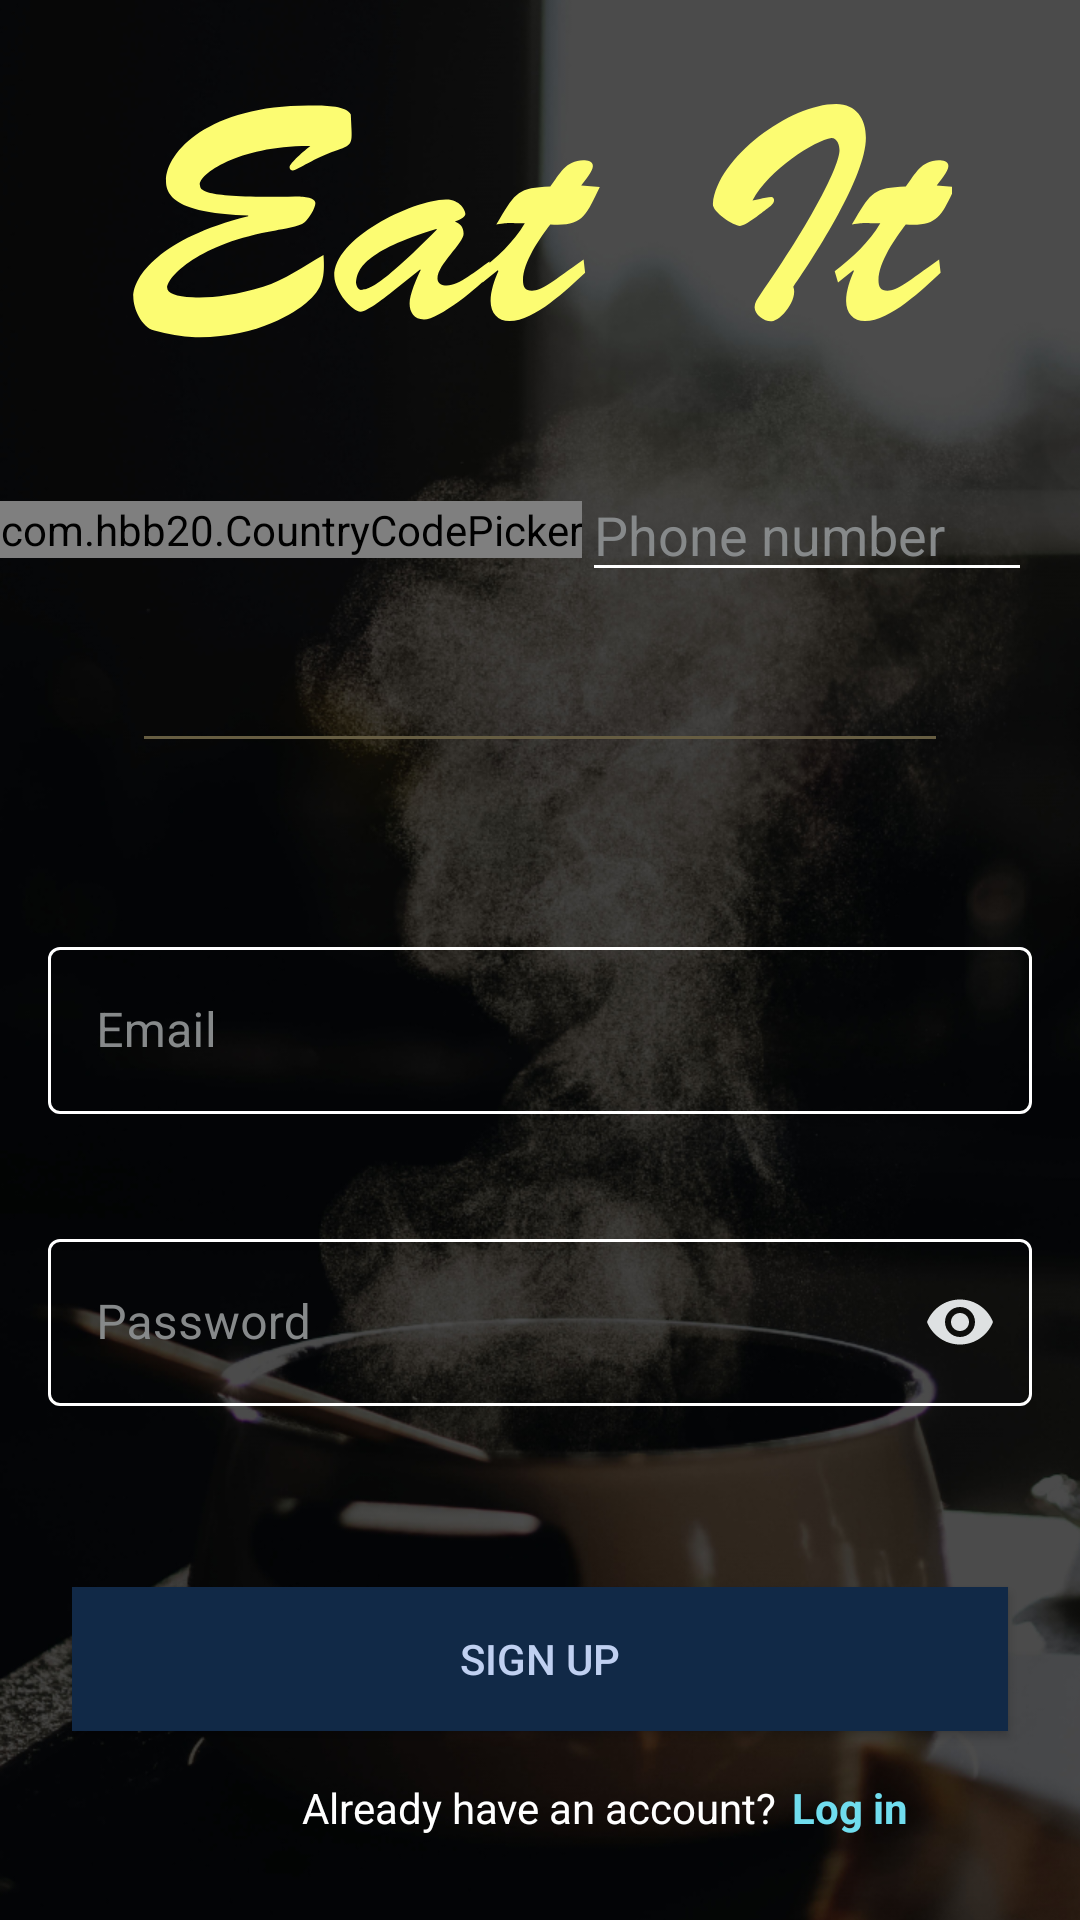

Layout XML and referenced resources for this Android screen:
<!-- AndroidManifest.xml: application theme AppTheme -->
<!-- res/layout/activity_sign_up.xml -->
<?xml version="1.0" encoding="utf-8"?>
<RelativeLayout xmlns:android="http://schemas.android.com/apk/res/android"
    xmlns:app="http://schemas.android.com/apk/res-auto"
    xmlns:tools="http://schemas.android.com/tools"
    android:layout_width="match_parent"
    android:layout_height="match_parent"
    android:background="@drawable/home"
    tools:context=".MainActivity">

    <LinearLayout
        android:layout_width="match_parent"
        android:layout_height="wrap_content"
        android:orientation="vertical"
        android:layout_centerHorizontal="true"
        android:theme="@style/Theme.MaterialComponents.DayNight.NoActionBar"
       >

        <ImageView
            android:layout_width="wrap_content"
            android:layout_height="wrap_content"
            android:layout_gravity="center"
            android:src="@drawable/eat_it"
            android:layout_marginTop="16dp"
            />


        <LinearLayout
            android:layout_width="match_parent"
            android:layout_height="wrap_content"
            android:gravity="center_vertical"
            android:layout_marginTop="24dp">

            <com.hbb20.CountryCodePicker
                android:id="@+id/ccp"
                android:layout_width="wrap_content"
                android:layout_height="wrap_content"
                app:ccp_countryPreference="us,in"
                app:ccp_contentColor="@android:color/white"
                />
            <EditText
                android:layout_width="match_parent"
                android:layout_height="wrap_content"
                android:textColor="@android:color/white"
                android:textColorHint="#86898A"
                android:hint="Phone number"
                android:backgroundTint="@android:color/white"
                android:layout_marginRight="16dp"
                android:inputType="phone"
                android:textCursorDrawable="@null"
                />




        </LinearLayout>


        <View
            android:layout_width="match_parent"
            android:layout_height="1dp"
            android:layout_margin="48dp"
            android:background="#665D42"/>



        <com.google.android.material.textfield.TextInputLayout
            android:id="@+id/emailLayout"
            android:layout_width="match_parent"
            android:layout_height="wrap_content"
            android:layout_marginTop="16dp"
            android:layout_marginRight="16dp"
            android:layout_marginLeft="16dp"

            app:hintTextColor="@android:color/white"
            android:hint="Email"
            app:errorEnabled="true"
            app:boxStrokeColor="#DEE1E2"
            android:textColorHint="#86898A"
            style="@style/Widget.MaterialComponents.TextInputLayout.OutlinedBox"
            >

            <com.google.android.material.textfield.TextInputEditText
                android:id="@+id/Email"
                android:layout_width="match_parent"
                android:layout_height="wrap_content"

                android:textColor="@android:color/white"
                android:inputType="textEmailAddress"
                android:textCursorDrawable="@null"
                />

        </com.google.android.material.textfield.TextInputLayout>


        <com.google.android.material.textfield.TextInputLayout
            app:errorEnabled="true"
            android:id="@+id/passowordLayout"
            android:layout_width="match_parent"
            android:layout_height="wrap_content"
            android:layout_marginTop="16dp"
            android:layout_marginRight="16dp"
            android:layout_marginLeft="16dp"
            app:endIconMode="password_toggle"
            app:hintTextColor="@android:color/white"
            android:hint="Password"
            app:endIconTint="#DEE1E2"
            app:boxStrokeColor="#DEE1E2"
            android:textColorHint="#86898A"
            style="@style/Widget.MaterialComponents.TextInputLayout.OutlinedBox"
            >

            <com.google.android.material.textfield.TextInputEditText
                android:id="@+id/password"
                android:layout_width="match_parent"
                android:layout_height="wrap_content"
                android:inputType="textPassword"
                android:textColor="@android:color/white"

                android:textCursorDrawable="@null"
                />

        </com.google.android.material.textfield.TextInputLayout>

        <Button
            android:id="@+id/SignUp"
            android:layout_width="match_parent"
            android:layout_height="wrap_content"
            android:layout_marginLeft="24dp"
            android:layout_marginRight="24dp"
            android:layout_marginTop="40dp"
            android:text="Sign up"
            android:textColor="#C0D0F1"
            android:background="#112947"/>
        <RelativeLayout
            android:layout_width="match_parent"
            android:layout_height="wrap_content"

            >
            <TextView
                android:id="@+id/account_present"
                android:layout_width="wrap_content"
                android:layout_height="wrap_content"
                android:textColor="@android:color/white"
                android:text="Already have an account?"
                android:layout_marginTop="16dp"
                android:layout_centerHorizontal="true"
                />

            <TextView
                android:layout_toRightOf="@+id/account_present"
                android:id="@+id/logIn"
                android:layout_width="wrap_content"
                android:layout_height="wrap_content"
                android:textStyle="bold"
                android:layout_marginLeft="5dp"
                android:textColor="#70DDEE"
                android:text="Log in"
                android:layout_marginTop="16dp"
                />
        </RelativeLayout>

    </LinearLayout>
    <ProgressBar
        android:id="@+id/progressBar1"
        style="?android:attr/progressBarStyleLarge"
        android:layout_width="wrap_content"
        android:layout_height="wrap_content"
        android:layout_centerInParent="true"
        android:visibility="gone"
        />

</RelativeLayout>
<!-- resources referenced by this layout -->
<resources>
  <!-- drawable eat_it: png bitmap (drawable-hdpi, 8750 bytes) -->
  <!-- drawable home: png bitmap (drawable-hdpi, 355510 bytes) -->
  <style name="AppTheme" parent="Theme.AppCompat.Light.NoActionBar">
          
          <item name="colorPrimary">@color/colorPrimary</item>
          <item name="colorPrimaryDark">@color/colorPrimaryDark</item>
          <item name="colorAccent">@color/colorAccent</item>
      </style>
  <color name="colorPrimary">#0D0C0C</color>
  <color name="colorPrimaryDark">#1A1818</color>
  <color name="colorAccent">#FEFFFF</color>
</resources>
